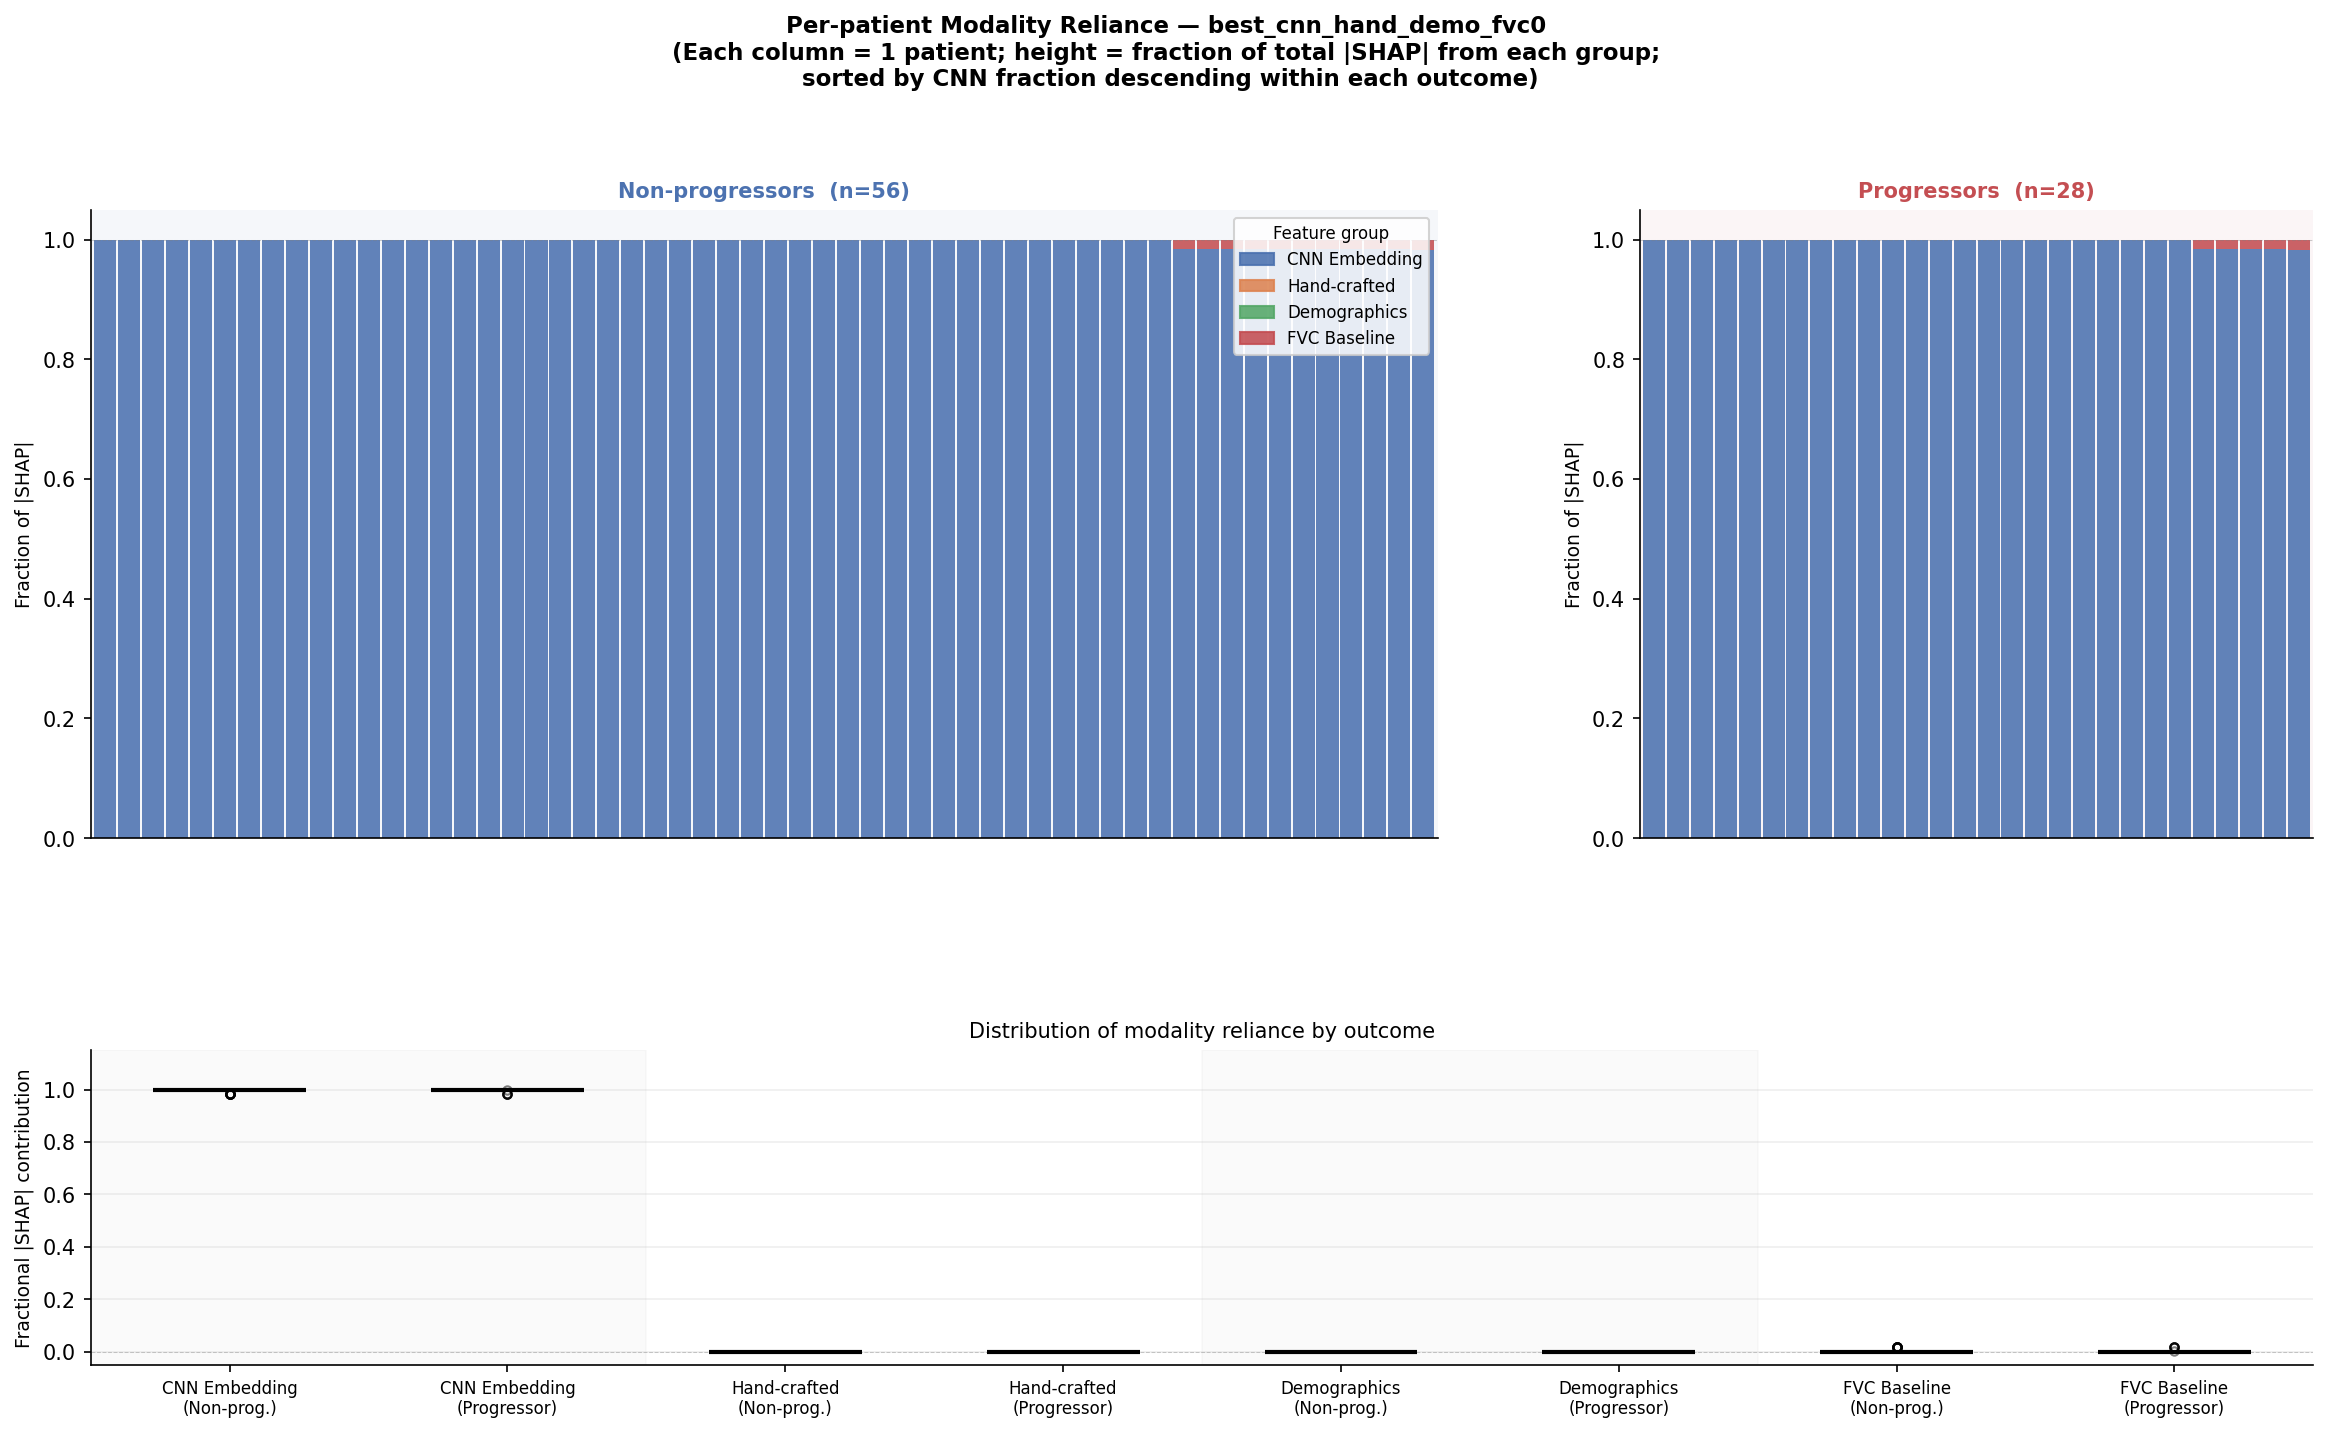

The table this chart was drawn from, first rows:
CNN Embedding, Hand-crafted, Demographics, FVC Baseline, outcome, patient_idx
1.0, 0.0, 0.0, 0.0, 1, 0
1.0, 0.0, 0.0, 0.0, 0, 1
1.0, 0.0, 0.0, 0.0, 0, 2
1.0, 0.0, 0.0, 0.0, 0, 3
1.0, 0.0, 0.0, 0.0, 0, 4
1.0, 0.0, 0.0, 0.0, 1, 5
1.0, 0.0, 0.0, 0.0, 1, 6
1.0, 0.0, 0.0, 0.0, 0, 7
1.0, 0.0, 0.0, 0.0, 0, 8
1.0, 0.0, 0.0, 0.0, 0, 9
1.0, 0.0, 0.0, 0.0, 1, 10
1.0, 0.0, 0.0, 0.0, 0, 11
1.0, 0.0, 0.0, 0.0, 0, 12
1.0, 0.0, 0.0, 0.0, 0, 13
1.0, 0.0, 0.0, 0.0, 0, 14
1.0, 0.0, 0.0, 0.0, 0, 15
1.0, 0.0, 0.0, 0.0, 1, 16
1.0, 0.0, 0.0, 0.0, 1, 17
0.9835, 0.0, 0.0, 0.01649, 1, 18
0.9842, 0.0, 0.0, 0.01584, 0, 19
0.9841, 0.0, 0.0, 0.01587, 0, 20
0.9838, 0.0, 0.0, 0.01619, 0, 21
0.9834, 0.0, 0.0, 0.01656, 0, 22
0.9837, 0.0, 0.0, 0.01628, 0, 23
0.9833, 0.0, 0.0, 0.01675, 1, 24
0.9836, 0.0, 0.0, 0.01636, 0, 25
0.9997, 0.0, 0.0, 0.0003102, 1, 26
0.9833, 0.0, 0.0, 0.01667, 0, 27
0.9836, 0.0, 0.0, 0.01639, 0, 28
0.9844, 0.0, 0.0, 0.0156, 0, 29
0.9846, 0.0, 0.0, 0.01537, 1, 30
0.9842, 0.0, 0.0, 0.01577, 1, 31
0.984, 0.0, 0.0, 0.01598, 1, 32
0.9835, 0.0, 0.0, 0.0165, 0, 33
0.9839, 0.0, 0.0, 0.0161, 0, 34
1.0, 0.0, 0.0, 0.0, 0, 35
1.0, 0.0, 0.0, 0.0, 1, 36
1.0, 0.0, 0.0, 0.0, 1, 37
1.0, 0.0, 0.0, 0.0, 1, 38
1.0, 0.0, 0.0, 0.0, 0, 39
1.0, 0.0, 0.0, 0.0, 1, 40
1.0, 0.0, 0.0, 0.0, 0, 41
1.0, 0.0, 0.0, 0.0, 0, 42
1.0, 0.0, 0.0, 0.0, 0, 43
1.0, 0.0, 0.0, 0.0, 0, 44
1.0, 0.0, 0.0, 0.0, 1, 45
1.0, 0.0, 0.0, 0.0, 0, 46
1.0, 0.0, 0.0, 0.0, 0, 47
1.0, 0.0, 0.0, 0.0, 1, 48
1.0, 0.0, 0.0, 0.0, 0, 49
1.0, 0.0, 0.0, 0.0, 0, 50
1.0, 0.0, 0.0, 0.0, 0, 51
1.0, 0.0, 0.0, 0.0, 0, 52
1.0, 0.0, 0.0, 0.0, 0, 53
1.0, 0.0, 0.0, 0.0, 0, 54
1.0, 0.0, 0.0, 0.0, 0, 55
1.0, 0.0, 0.0, 0.0, 0, 56
1.0, 0.0, 0.0, 0.0, 0, 57
1.0, 0.0, 0.0, 0.0, 0, 58
1, 0.0, 0.0, 0.0, 0, 59
... 24 more rows
